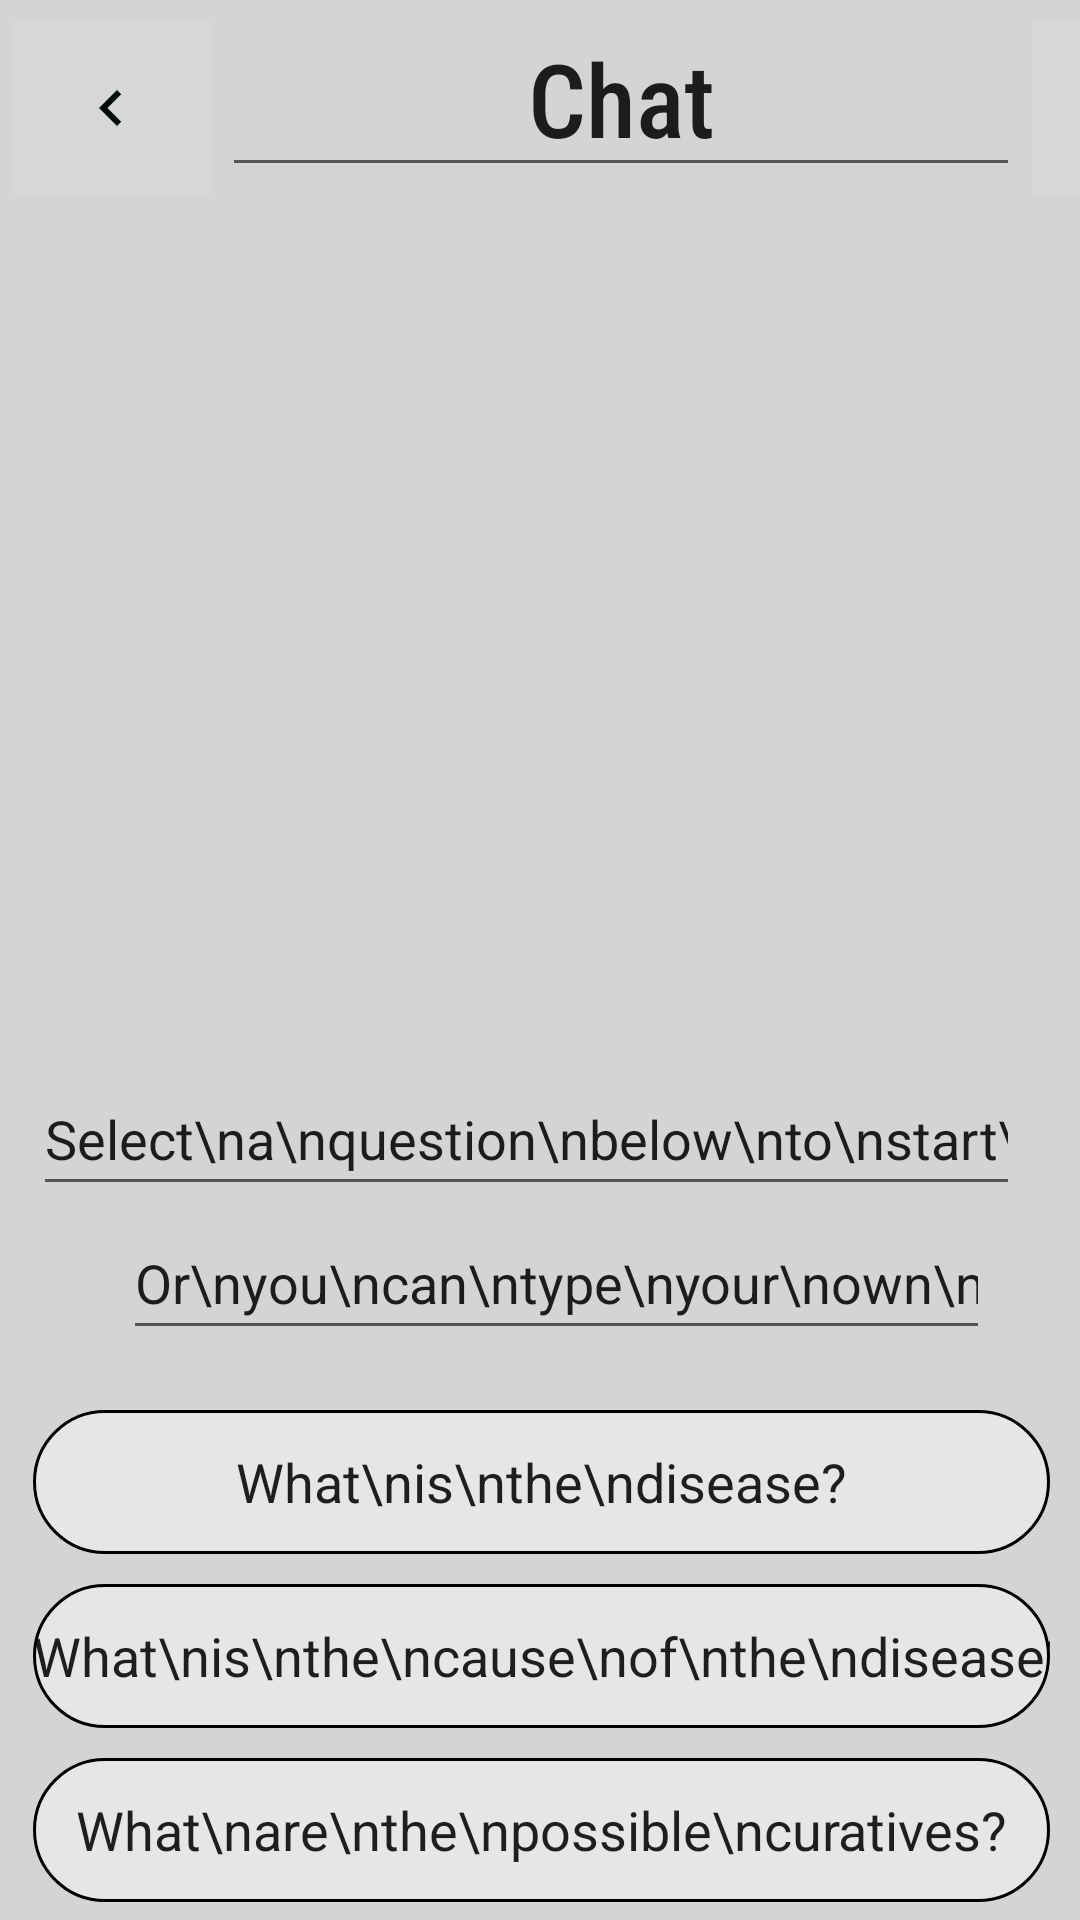

Produce the Android XML layout that renders to this screen, including the resource entries it uses.
<!-- AndroidManifest.xml: application theme AppTheme -->
<!-- res/layout/activity_chat.xml -->
<?xml version="1.0" encoding="utf-8"?>
<androidx.constraintlayout.widget.ConstraintLayout xmlns:android="http://schemas.android.com/apk/res/android"
    xmlns:app="http://schemas.android.com/apk/res-auto"
    xmlns:tools="http://schemas.android.com/tools"
    android:id="@+id/chat"
    android:layout_width="match_parent"
    android:layout_height="match_parent"
    android:background="#D4D4D4"
    tools:context=".ChatActivity">

    <LinearLayout
        android:id="@+id/linearLayout2"
        android:layout_width="414dp"
        android:layout_height="72dp"
        android:layout_marginBottom="2dp"
        android:orientation="horizontal"
        app:layout_constraintBottom_toTopOf="@+id/linearLayout"
        app:layout_constraintStart_toStartOf="parent"
        app:layout_constraintTop_toTopOf="parent">

        <ImageButton
            android:id="@+id/chatquit"
            android:layout_width="100dp"
            android:layout_height="match_parent"
            android:layout_weight="1"
            app:srcCompat="@drawable/tb_navigate_before_24" />

        <EditText
            android:id="@+id/Chattitle"
            android:layout_width="292dp"
            android:layout_height="wrap_content"
            android:layout_weight="1"
            android:ems="10"
            android:fontFamily="sans-serif-condensed-medium"
            android:inputType="text"
            android:text="Chat"
            android:textAlignment="center"
            android:textSize="34sp" />

        <ImageButton
            android:id="@+id/morechat"
            android:layout_width="100dp"
            android:layout_height="match_parent"
            android:layout_weight="1"
            android:src="@drawable/tb_more_vert_24" />
    </LinearLayout>

    <LinearLayout
        android:id="@+id/linearLayout"
        android:layout_width="419dp"
        android:layout_height="595dp"
        android:orientation="vertical"
        app:layout_constraintEnd_toEndOf="parent"
        app:layout_constraintStart_toStartOf="parent"
        app:layout_constraintTop_toBottomOf="@+id/linearLayout2">

        <ImageView
            android:id="@+id/capturedimage"
            android:layout_width="match_parent"
            android:layout_height="182dp"
            android:layout_marginStart="90dp"
            android:layout_marginTop="80dp"
            android:layout_marginEnd="80dp"
            android:layout_marginBottom="20dp"
            app:srcCompat="@drawable/blackspot" />

        <EditText
            android:id="@+id/selectqn"
            android:layout_width="match_parent"
            android:layout_height="48dp"
            android:layout_marginLeft="40dp"
            android:layout_marginRight="50dp"
            android:ems="10"
            android:inputType="text"
            android:text="Select\na\nquestion\nbelow\nto\nstart\nthe\nchat." />

        <EditText
            android:id="@+id/type"
            android:layout_width="match_parent"
            android:layout_height="48dp"
            android:layout_marginLeft="70dp"
            android:layout_marginRight="60dp"
            android:ems="10"
            android:inputType="text"
            android:text="Or\nyou\ncan\ntype\nyour\nown\nquestion." />

        <EditText
            android:id="@+id/qn1"
            android:layout_width="match_parent"
            android:layout_height="48dp"
            android:layout_marginLeft="40dp"
            android:layout_marginTop="20dp"
            android:layout_marginRight="40dp"
            android:layout_marginBottom="10dp"
            android:background="@drawable/chatqnbg"
            android:ems="10"
            android:inputType="text"
            android:text="What\nis\nthe\ndisease?"
            android:textAlignment="center" />

        <EditText
            android:id="@+id/qn2"
            android:layout_width="match_parent"
            android:layout_height="48dp"
            android:layout_marginLeft="40dp"
            android:layout_marginRight="40dp"
            android:layout_marginBottom="10dp"
            android:background="@drawable/chatqnbg"
            android:ems="10"
            android:inputType="text"
            android:text="What\nis\nthe\ncause\nof\nthe\ndisease?"
            android:textAlignment="center" />

        <EditText
            android:id="@+id/qn3"
            android:layout_width="match_parent"
            android:layout_height="48dp"
            android:layout_marginLeft="40dp"
            android:layout_marginRight="40dp"
            android:background="@drawable/chatqnbg"
            android:ems="10"
            android:inputType="text"
            android:text="What\nare\nthe\npossible\ncuratives?"
            android:textAlignment="center" />
    </LinearLayout>

    <LinearLayout
        android:id="@+id/chatInput"
        android:layout_width="380dp"
        android:layout_height="60dp"
        android:layout_marginTop="1dp"
        android:background="@color/animationbgColor"
        android:orientation="horizontal"
        app:layout_constraintEnd_toEndOf="parent"
        app:layout_constraintStart_toStartOf="parent"
        app:layout_constraintTop_toBottomOf="@+id/linearLayout">

        <ImageView
            android:id="@+id/imageView3"
            android:layout_width="80dp"
            android:layout_height="match_parent"
            android:layout_weight="1"
            app:srcCompat="@drawable/tb_add_circle_outline_24" />

        <LinearLayout
            android:layout_width="match_parent"
            android:layout_height="match_parent"
            android:layout_weight="1"
            android:background="@drawable/chatqnbg"
            android:orientation="horizontal">

            <EditText
                android:id="@+id/introchat"
                android:layout_width="wrap_content"
                android:layout_height="match_parent"
                android:layout_weight="1"
                android:ems="10"
                android:fontFamily="sans-serif-condensed-medium"
                android:hint="Start\ttyping\there\tto\tstart\tchat..."
                android:inputType="text"
                android:paddingStart="10dp"
                android:textColor="@color/animationbgColor" />

            <ImageView
                android:id="@+id/imageView4"
                android:layout_width="wrap_content"
                android:layout_height="30dp"
                android:layout_marginTop="15dp"
                android:layout_weight="1"
                app:srcCompat="@drawable/tb_send_24" />
        </LinearLayout>

    </LinearLayout>
</androidx.constraintlayout.widget.ConstraintLayout>
<!-- resources referenced by this layout -->
<resources>
  <color name="animationbgColor">#262626</color>
  <!-- drawable chatqnbg (drawable) -->
  <?xml version="1.0" encoding="utf-8"?>
  <shape android:shape="rectangle" xmlns:android="http://schemas.android.com/apk/res/android">
      <stroke
          android:width="1dp" />
      <corners android:radius="50dp" />
      <solid android:color="@color/mainColor" />
  </shape>
  <!-- drawable tb_add_circle_outline_24 (drawable) -->
  <vector xmlns:android="http://schemas.android.com/apk/res/android" android:height="24dp" android:tint="#050B07" android:viewportHeight="24" android:viewportWidth="24" android:width="24dp">
        
      <path android:fillColor="@android:color/white" android:pathData="M13,7h-2v4L7,11v2h4v4h2v-4h4v-2h-4L13,7zM12,2C6.48,2 2,6.48 2,12s4.48,10 10,10 10,-4.48 10,-10S17.52,2 12,2zM12,20c-4.41,0 -8,-3.59 -8,-8s3.59,-8 8,-8 8,3.59 8,8 -3.59,8 -8,8z"/>
      
  </vector>
  <!-- drawable tb_more_vert_24 (drawable) -->
  <vector xmlns:android="http://schemas.android.com/apk/res/android" android:height="24dp" android:tint="#050B07" android:viewportHeight="24" android:viewportWidth="24" android:width="24dp">
        
      <path android:fillColor="@android:color/white" android:pathData="M12,8c1.1,0 2,-0.9 2,-2s-0.9,-2 -2,-2 -2,0.9 -2,2 0.9,2 2,2zM12,10c-1.1,0 -2,0.9 -2,2s0.9,2 2,2 2,-0.9 2,-2 -0.9,-2 -2,-2zM12,16c-1.1,0 -2,0.9 -2,2s0.9,2 2,2 2,-0.9 2,-2 -0.9,-2 -2,-2z"/>
      
  </vector>
  <!-- drawable tb_navigate_before_24 (drawable) -->
  <vector xmlns:android="http://schemas.android.com/apk/res/android" android:autoMirrored="true" android:height="24dp" android:tint="#050B07" android:viewportHeight="24" android:viewportWidth="24" android:width="24dp">
        
      <path android:fillColor="@android:color/white" android:pathData="M15.41,7.41L14,6l-6,6 6,6 1.41,-1.41L10.83,12z"/>
      
  </vector>
  <!-- drawable tb_send_24 (drawable) -->
  <vector xmlns:android="http://schemas.android.com/apk/res/android" android:autoMirrored="true" android:height="24dp" android:tint="#050B07" android:viewportHeight="24" android:viewportWidth="24" android:width="24dp">
        
      <path android:fillColor="@android:color/white" android:pathData="M2.01,21L23,12 2.01,3 2,10l15,2 -15,2z"/>
      
  </vector>
  <style name="AppTheme" parent="Theme.AppCompat.Light.DarkActionBar">
          
          <item name="colorPrimary">@color/colorPrimary</item>
          <item name="colorPrimaryDark">@color/colorPrimaryDark</item>
          <item name="colorAccent">@color/colorAccent</item>
      </style>
  <color name="mainColor">#e6e6e6</color>
  <color name="colorPrimary">#3F51B5</color>
  <color name="colorPrimaryDark">#3700B3</color>
  <color name="colorAccent">#03DAC6</color>
</resources>
